Run: headless pygame with SDL's dummy video driver; simulated clock (each Clock.tick advances the game by its frame time, no real sleeping); random seed 0; keys injected as events and as key.get_pressed() state; mouse plan: one left click at the window centre at the start of phase 2, then a move to the lower-right quarter at the start of phase 3.
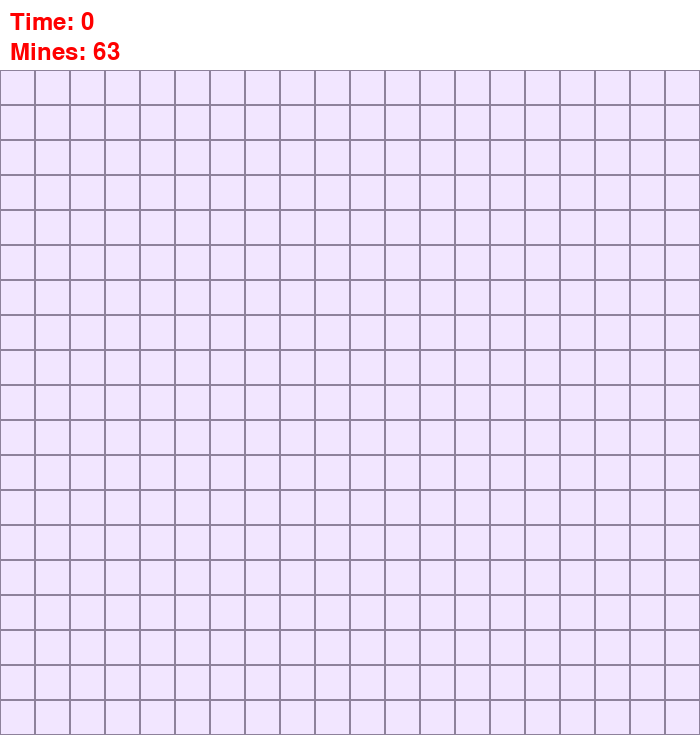
Frame 1 of 4 · flips 1–60 · no input
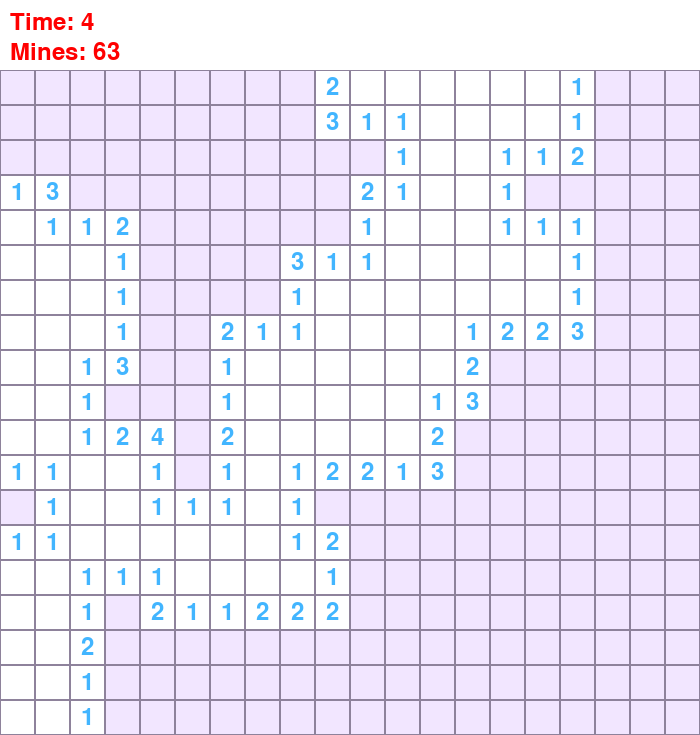
Frame 2 of 4 · flips 61–180 · clicked the window centre · tapped SPACE, RETURN · held RIGHT (→), D
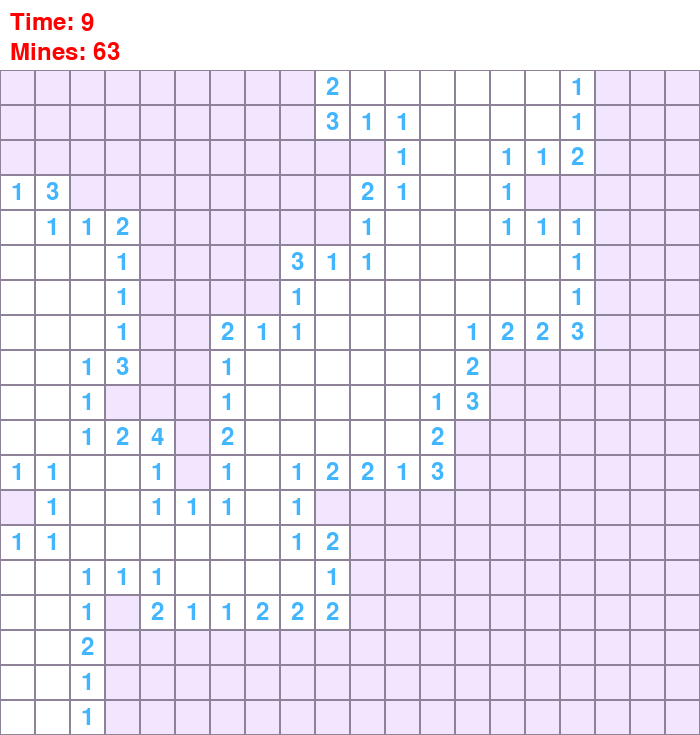
Frame 3 of 4 · flips 181–300 · moved the mouse to the lower-right quarter · held DOWN (↓), S
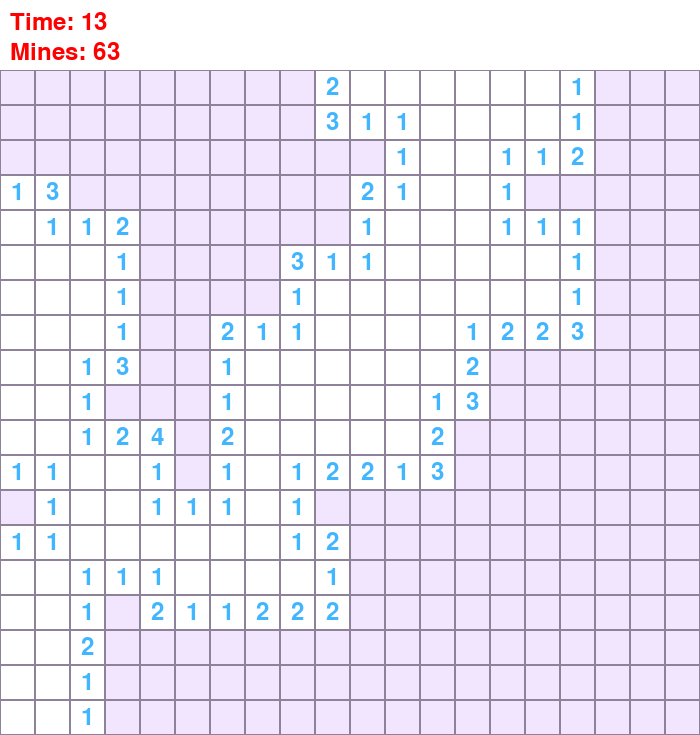
Frame 4 of 4 · flips 301–420 · held LEFT (←), A, UP (↑), W

The pygame program that drew these frames:

import pygame
import random
import time

pygame.init()

WHITE = (255, 255, 255)
RED = (255, 0, 0)
PINK = (255, 142, 165)
BLUE = (66, 181, 255)
PURPLE = (242, 230, 255)
viored = (142, 130, 155)

# 표 크기
width = 20
height = 19
cell_size = 35
info_height = 70  # 정보 영역 높이

screen_width = width * cell_size
screen_height = height * cell_size + info_height  # 화면 높이에 정보 영역 추가

screen = pygame.display.set_mode((screen_width, screen_height))
pygame.display.set_caption("지뢰게임")
clock = pygame.time.Clock()

num_li = [[0] * width for _ in range(height)]  # 주변에 있는 지뢰의 갯수를 저장할 리스트
boms = [[False] * width for _ in range(height)]  # 지뢰가 있으면 True
check = [[False] * width for _ in range(height)]  # 출력상태
flag = [[False] * width for _ in range(height)]  # 지뢰 예상

# 지뢰의 개수를 정의
num_mines = (width * height) // 6
remaining_mines = num_mines  # 남은 지뢰 개수
print("Number of mines:", num_mines)

start_time = time.time()  # 시작 시간

# 게임 상태를 저장할 변수
game_over = False
game_message = ""

# 주변을 검사 메뉴에 따라 작동
def surroundings(x, y, menus):
    bom = 0
    for i in range(-1, 2):
        for j in range(-1, 2):
            nx = x + i
            ny = y + j
            if 0 <= nx < height and 0 <= ny < width:
                if menus == view:
                    if not check[nx][ny] and not flag[nx][ny]:
                        view(nx, ny)
                elif menus[nx][ny]:
                    if flag[nx][ny]:
                        bom += 10
                    else:
                        bom += 1

    if menus != view:
        return bom

# 주변을 검사하는 surroundings()함수에서 활용
# 지뢰 아니라면 보이게 check리스트 수정 그안에 0이있으면 0주변도 연속적으로 실행
def view(x, y):
    check[x][y] = True
    if num_li[x][y] == 0:
        surroundings(x, y, view)
        
# 표를 출력 (지뢰, clear조건도 확인)
def glaf():
    global game_over, game_message
    game = False
    msg = None
    open_value = 0
    # 표를 출력
    for x in range(height):
        for y in range(width):
            color = WHITE if check[x][y] else PINK if flag[x][y] else PURPLE
            pygame.draw.rect(screen, color, (y * cell_size, x * cell_size + info_height, cell_size, cell_size))  # close cell
            if check[x][y]:
                open_value += 1
                # 지뢰의 좌표를 입력하면 종료
                if num_li[x][y] == "*":
                    draw_text('*', x, y, RED)
                    msg = "!!! Mine !!!"
                    game = True
                # 0은 출력 안함
                elif num_li[x][y] > 0:
                    draw_text(str(num_li[x][y]), x, y, BLUE)
            elif flag[x][y]:
                draw_text('!', x, y, viored)

            pygame.draw.rect(screen, viored, (y * cell_size, x * cell_size + info_height, cell_size, cell_size), 1)  # 囲い線
    # 지뢰를 다 피하고 출력이 되면 clear
    if num_mines == (width * height) - open_value:
        msg = "Clear!!!"
        game = True
    if game:
        game_message = msg
        game_over = True
        print(msg)
        return True

# 출력
def draw_text(text, row, col, color):
    font = pygame.font.Font(None, 36)
    text_surface = font.render(text, True, color)
    text_rect = text_surface.get_rect(center=(col * cell_size + cell_size // 2, row * cell_size + cell_size // 2 + info_height))
    screen.blit(text_surface, text_rect)

# 타이머 및 남은 지뢰 개수를 표시하는 함수
def draw_info():
    elapsed_time = int(time.time() - start_time)
    timer_text = f'Time: {elapsed_time}'
    mines_text = f'Mines: {remaining_mines}'
    font = pygame.font.Font(None, 36)
    timer_surface = font.render(timer_text, True, RED)
    mines_surface = font.render(mines_text, True, RED)
    screen.blit(timer_surface, (10, 10))
    screen.blit(mines_surface, (10, 40))
    if game_over:  # 게임 종료 메시지를 표시
        game_surface = font.render(game_message, True, RED)
        screen.blit(game_surface, (screen_width // 2, 25))

left_click = False
right_click = False

running = True
game = 0
while running:
    screen.fill(WHITE)
    # 마우스가 있는 좌표를 확인
    x, y = pygame.mouse.get_pos()
    grid_x, grid_y = (y - info_height) // cell_size, x // cell_size  # 수정된 부분

    for event in pygame.event.get():
        if event.type == pygame.QUIT:
            running = False
        elif event.type == pygame.MOUSEBUTTONDOWN:
            if y > info_height and not game_over:  # 정보 영역을 클릭하지 않도록 함
                game += 1
                if event.button == 1:  # 왼쪽 클릭
                    left_click = True

                    if game == 1:  # 처음 클릭이면 지뢰이외 주변 오픈
                        # 지뢰의 위치를 random으로 설정 True로 변환
                        checknum = 0
                        while checknum < num_mines:
                            random_x = random.randint(0, height - 1)
                            random_y = random.randint(0, width - 1)
                            c = True
                            for i in range(-1, 2):
                                for j in range(-1, 2):
                                    nx = grid_x + i
                                    ny = grid_y + j
                                    if random_x == nx and random_y == ny:
                                        c = False
                            if not boms[random_x][random_y] and c:
                                boms[random_x][random_y] = True
                                checknum += 1
                                num_li[random_x][random_y] = "*"

                        # index를 한개 씩 넣어서 주변에 몇개 지뢰가 있는지 확인
                        for x in range(height):
                            for y in range(width):
                                if num_li[x][y] != "*":
                                    num_li[x][y] = surroundings(x, y, boms)

                        for i in range(-1, 2):
                            for j in range(-1, 2):
                                nx = grid_x + i
                                ny = grid_y + j
                                if 0 <= nx < height and 0 <= ny < width:
                                    if not boms[nx][ny]:
                                        view(nx, ny)
                    elif right_click:  # 오른쪽도 True면 주변 오픈
                        bom = surroundings(grid_x, grid_y, boms)
                        if num_li[grid_x][grid_y] == bom / 10:
                            surroundings(grid_x, grid_y, view)

                    else:
                        check[grid_x][grid_y] = True  # 한 개만 오픈

                elif event.button == 3:  # 오른쪽 클릭
                    right_click = True
                    if left_click:  # 왼쪽도 True면 주변 오픈
                        bom = surroundings(grid_x, grid_y, boms)
                        if num_li[grid_x][grid_y] == bom / 10:
                            surroundings(grid_x, grid_y, view)
                    else:
                        flag[grid_x][grid_y] = not flag[grid_x][grid_y]
                        remaining_mines += -1 if flag[grid_x][grid_y] else 1

        elif event.type == pygame.MOUSEBUTTONUP:
            if event.button == 1:
                left_click = False
            elif event.button == 3:
                right_click = False

    # 표를 출력 
    if glaf():
        draw_info()
        pygame.display.flip()
        pygame.time.wait(3000)
        running = False
    else:
        draw_info()
        pygame.display.flip()
pygame.quit()
